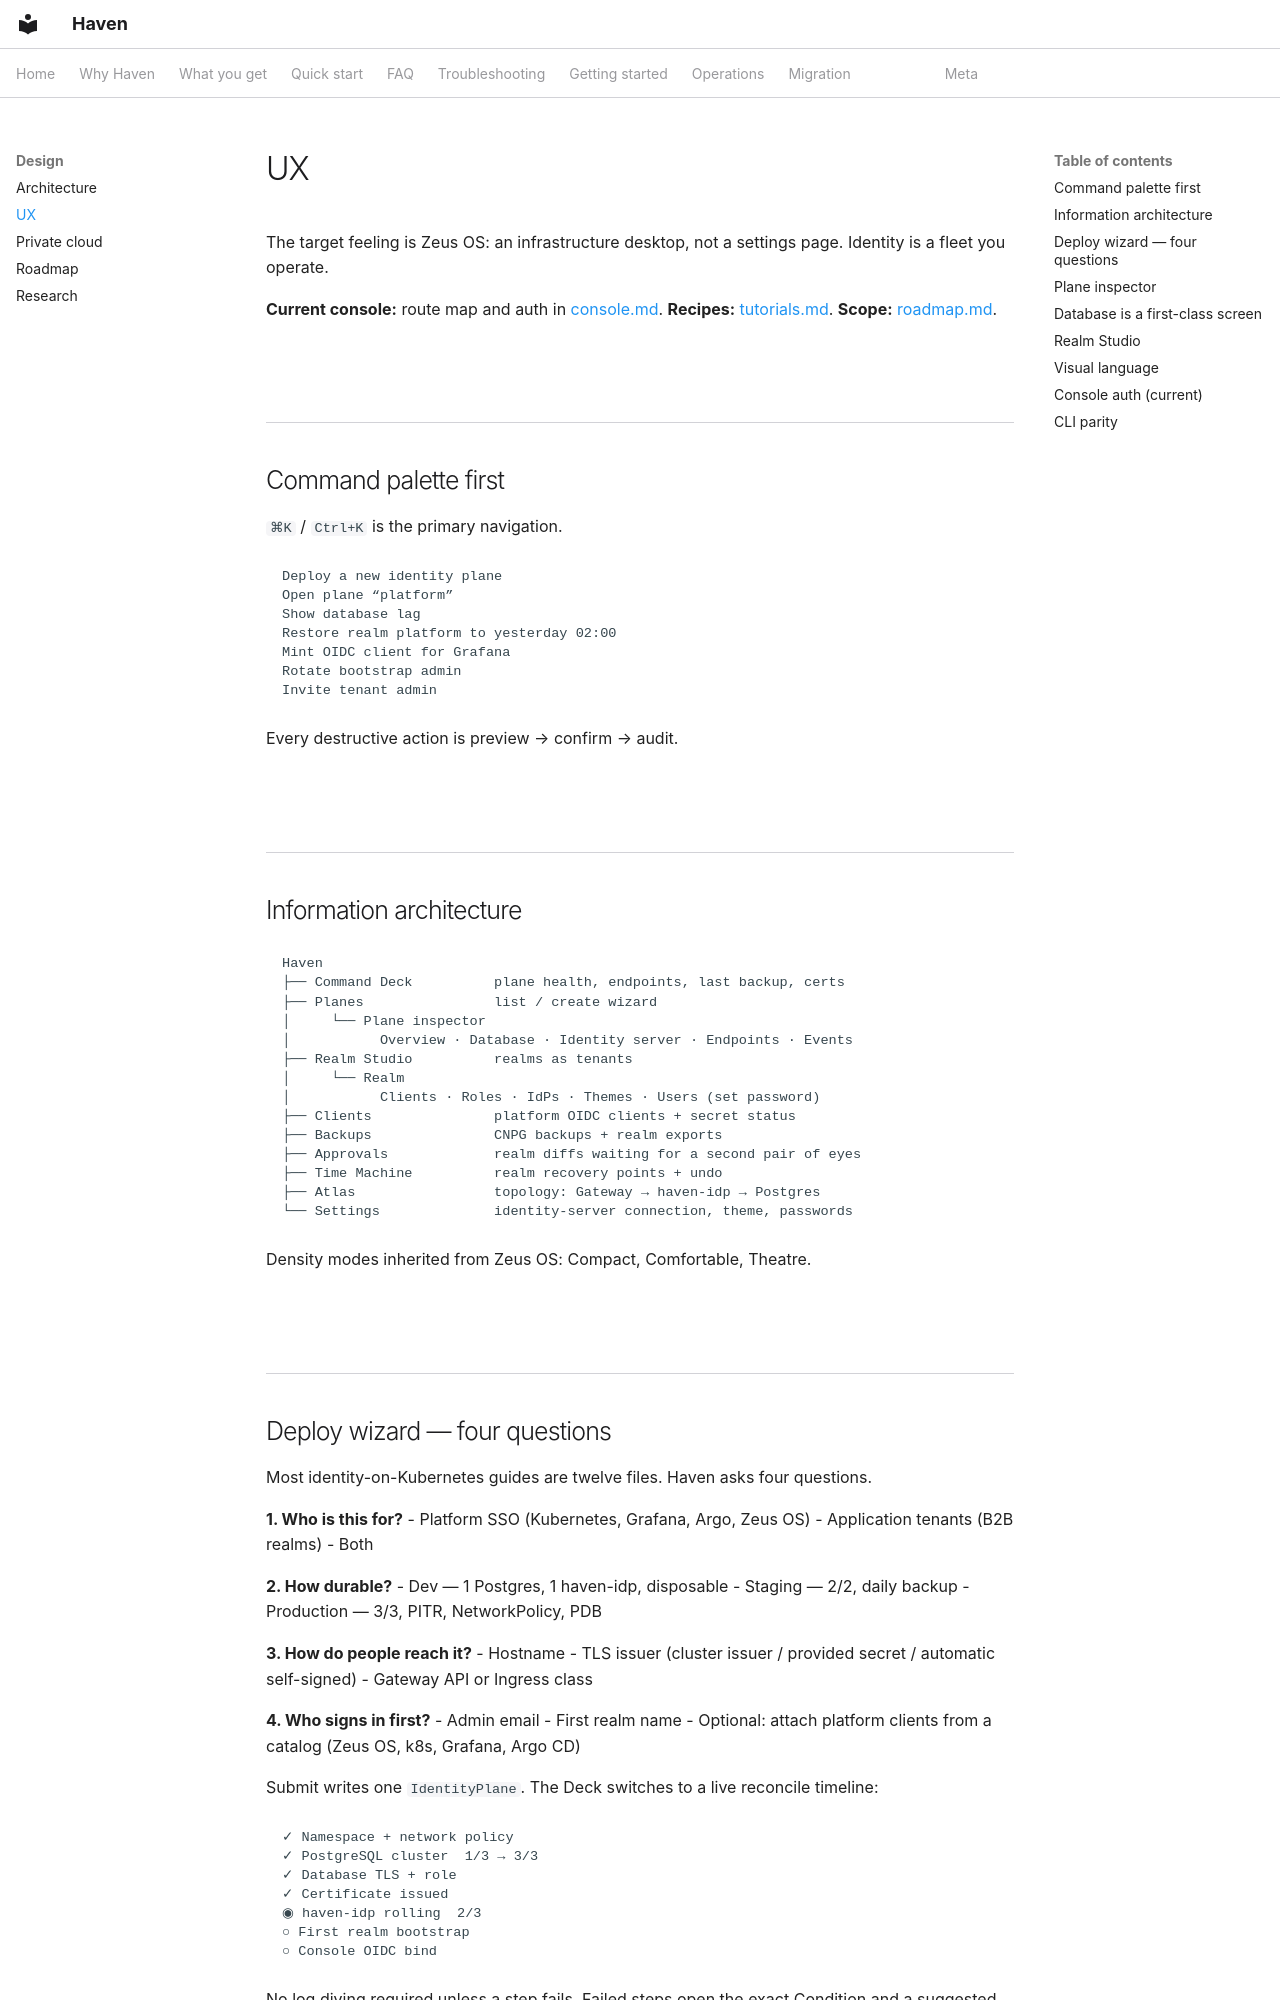

repository: zyvorai/zyvor-haven · page: ux/index.html · generator: mkdocs

---
hero:
  eyebrow: UX
  title: Haven UX — private-cloud identity, not an admin form
---

The target feeling is Zeus OS: an infrastructure desktop, not a settings page. Identity is a fleet you operate.

**Current console:** route map and auth in [console.md](console.md). **Recipes:** [tutorials.md](tutorials.md). **Scope:** [roadmap.md](roadmap.md).

## Command palette first

`⌘K` / `Ctrl+K` is the primary navigation.

```
Deploy a new identity plane
Open plane “platform”
Show database lag
Restore realm platform to yesterday 02:00
Mint OIDC client for Grafana
Rotate bootstrap admin
Invite tenant admin
```

Every destructive action is preview → confirm → audit.

## Information architecture

```
Haven
├── Command Deck          plane health, endpoints, last backup, certs
├── Planes                list / create wizard
│     └── Plane inspector
│           Overview · Database · Identity server · Endpoints · Events
├── Realm Studio          realms as tenants
│     └── Realm
│           Clients · Roles · IdPs · Themes · Users (set password)
├── Clients               platform OIDC clients + secret status
├── Backups               CNPG backups + realm exports
├── Approvals             realm diffs waiting for a second pair of eyes
├── Time Machine          realm recovery points + undo
├── Atlas                 topology: Gateway → haven-idp → Postgres
└── Settings              identity-server connection, theme, passwords
```

Density modes inherited from Zeus OS: Compact, Comfortable, Theatre.
